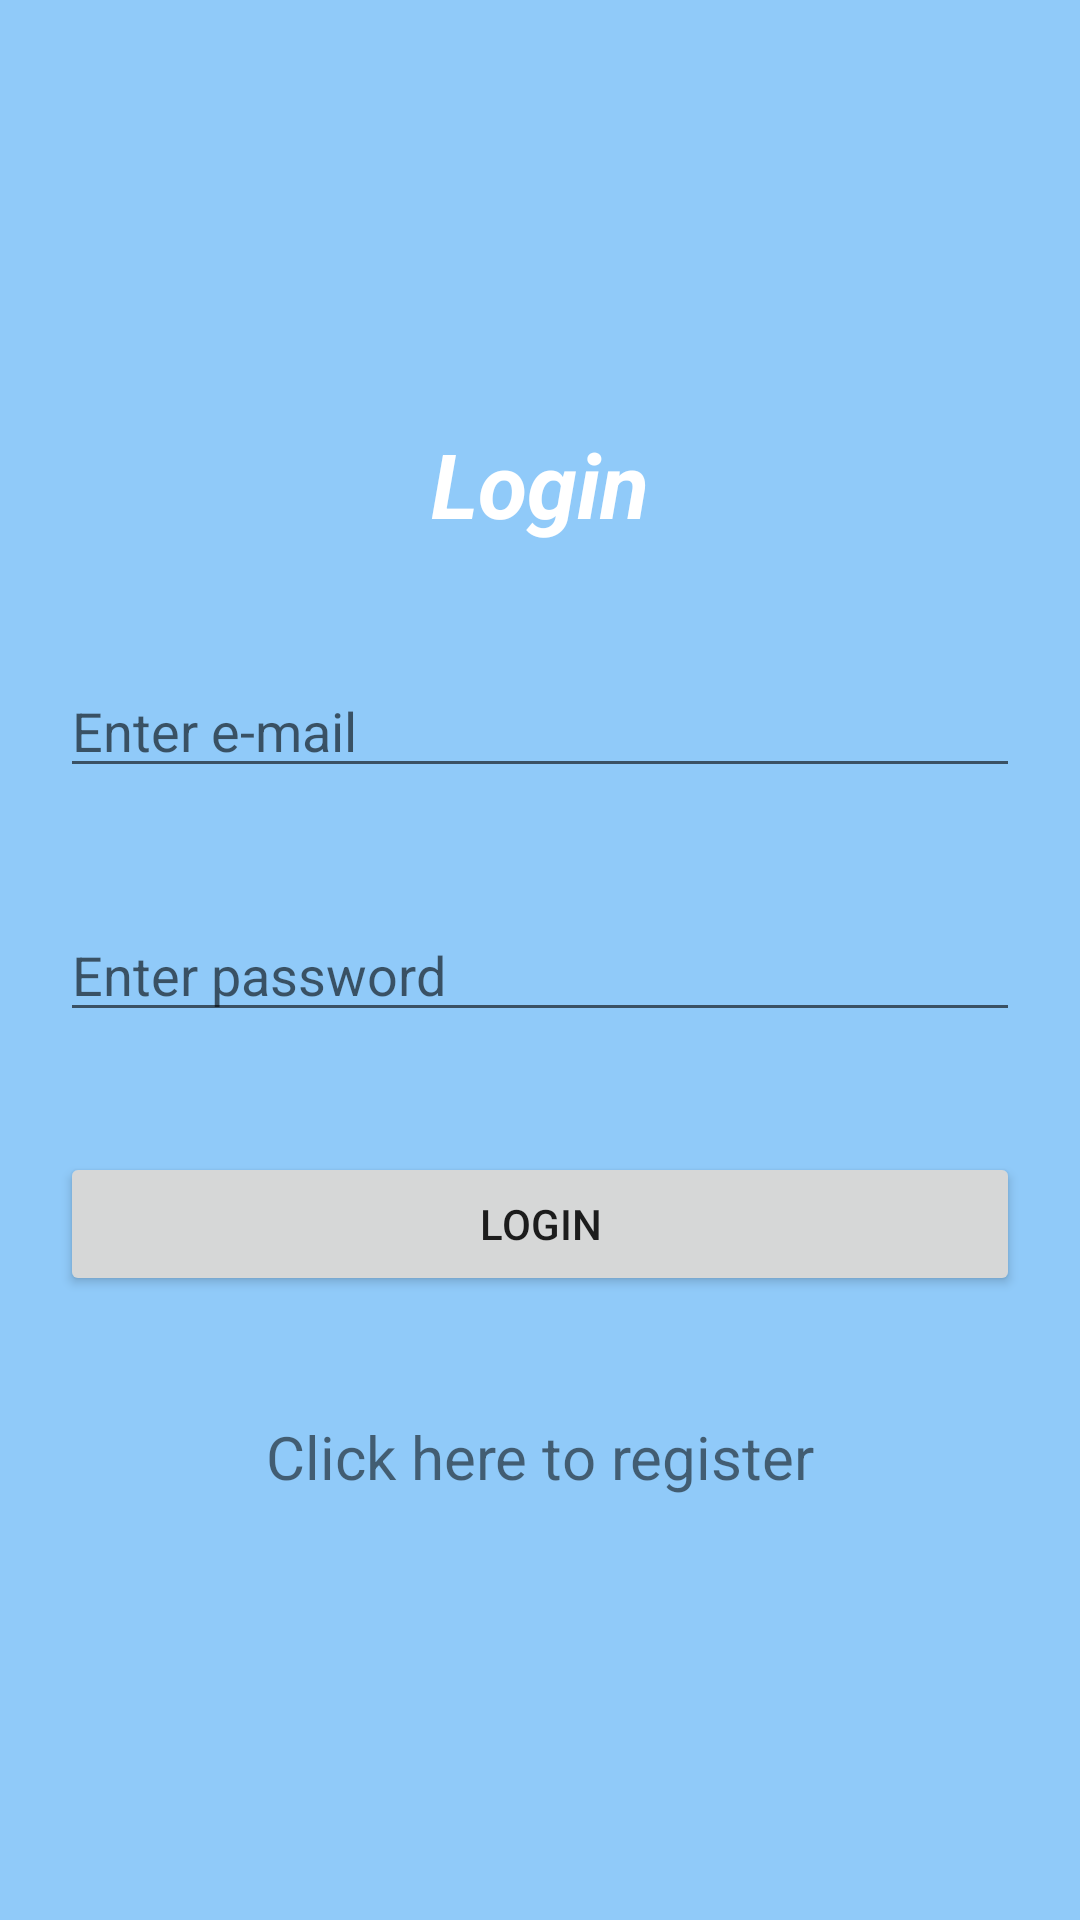

Android layout source for this screen:
<!-- AndroidManifest.xml: application theme AppTheme -->
<!-- res/layout/login.xml -->
<?xml version="1.0" encoding="utf-8"?>
<LinearLayout xmlns:android="http://schemas.android.com/apk/res/android"
    xmlns:tools="http://schemas.android.com/tools"
    android:layout_width="match_parent"
    android:layout_height="match_parent"
    tools:context="dias.newsapphttp.Login"
    android:orientation="vertical"
    android:layout_centerHorizontal="true"
    android:background="#90CAF9"
    android:gravity="center">

    <TextView
        android:layout_width="match_parent"
        android:layout_height="wrap_content"
        android:text="Login"
        android:textSize="30dp"
        android:gravity="center"
        android:textStyle="italic|bold"
        android:textColor="@android:color/white"
        android:layout_margin="20dp"
        android:layout_marginBottom="20dp"/>

    <EditText
        android:layout_width="match_parent"
        android:layout_height="wrap_content"
        android:id="@+id/email"
        android:inputType="textEmailAddress"
        android:maxLines="1"
        android:hint="Enter e-mail"
        android:layout_margin="20dp"
        android:layout_marginBottom="10dp"/>

    <EditText
        android:layout_width="match_parent"
        android:layout_height="wrap_content"
        android:id="@+id/password"
        android:inputType="textPassword"
        android:maxLines="1"
        android:hint="Enter password"
        android:layout_margin="20dp"
        android:layout_marginBottom="10dp"/>

    <Button
        android:layout_width="match_parent"
        android:layout_height="wrap_content"
        android:text="Login"
        android:id="@+id/loginButton"
        android:layout_margin="20dp"
        android:layout_marginBottom="20dp"/>

    <TextView
        android:layout_width="match_parent"
        android:layout_height="wrap_content"
        android:text="Click here to register"
        android:textSize="20dp"
        android:gravity="center"
        android:layout_margin="20dp"
        android:id="@+id/register"/>

</LinearLayout>
<!-- resources referenced by this layout -->
<resources>
  <style name="AppTheme" parent="Theme.AppCompat.Light.DarkActionBar">
          
          <item name="colorPrimary">@color/colorPrimary</item>
          <item name="colorPrimaryDark">@color/colorPrimaryDark</item>
          <item name="colorAccent">@color/colorAccent</item>
          <item name="android:actionBarStyle">@style/AppTheme.ActionBar</item>
          <item name="actionBarStyle">@style/AppTheme.ActionBar</item>
  
      </style>
  <color name="colorPrimary">#90CAF9   </color>
  <color name="colorPrimaryDark">#000000</color>
  <color name="colorAccent">#FF4081</color>
  <style name="AppTheme.ActionBar" parent="Widget.AppCompat.ActionBar.Solid">
          <item name="titleTextStyle">@style/AppTheme.ActionBar.TitleTextStyle</item>
      </style>
  <style name="AppTheme.ActionBar.TitleTextStyle" parent="TextAppearance.AppCompat">
          <item name="android:background">#81CFEB</item>
          <item name="android:textStyle">italic|bold</item>
          <item name="android:textSize">20sp</item>
      </style>
</resources>
